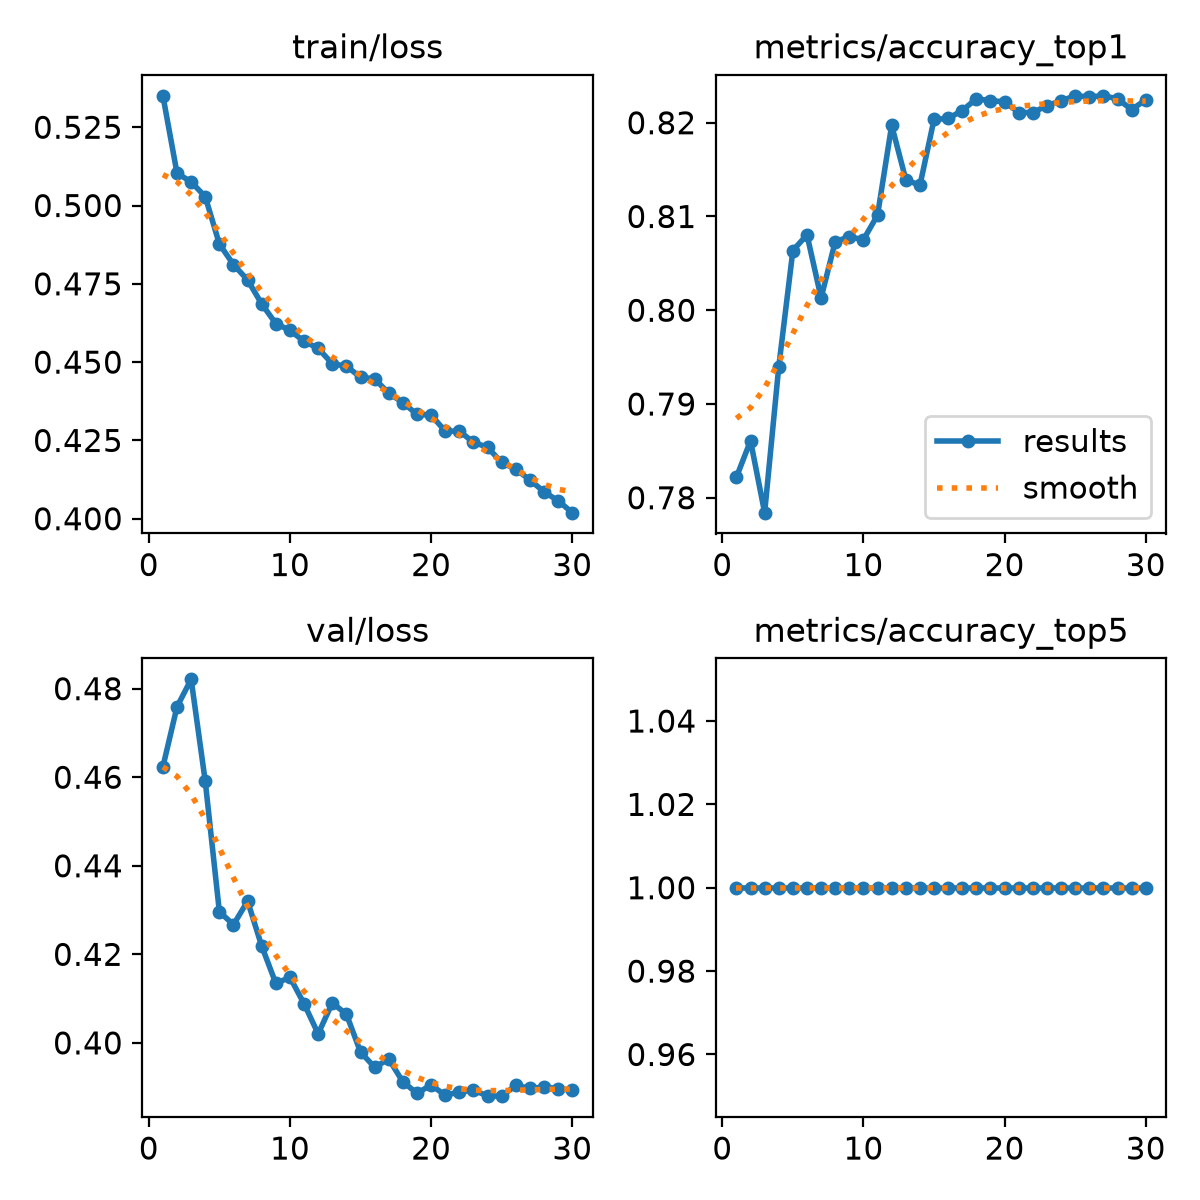

The data file committed next to this chart (first rows):
epoch, time, train/loss, metrics/accuracy_top1, metrics/accuracy_top5, val/loss, lr/pg0, lr/pg1, lr/pg2, lr/pg3, lr/pg4, lr/pg5, lr/pg6, lr/pg7
1, 105.8, 0.535, 0.7822, 1, 0.4624, 0.009984, 0.003328, 0.009984, 0.003328, 0.009984, 0.003328, 0.009984, 0.003328
2, 156.2, 0.5103, 0.7861, 1, 0.4759, 0.01932, 0.006442, 0.01932, 0.006442, 0.01932, 0.006442, 0.01932, 0.006442
3, 211.4, 0.5075, 0.7784, 1, 0.4821, 0.02801, 0.009335, 0.02801, 0.009335, 0.02801, 0.009335, 0.02801, 0.009335
4, 258.3, 0.5028, 0.794, 1, 0.4591, 0.02703, 0.00901, 0.02703, 0.00901, 0.02703, 0.00901, 0.02703, 0.00901
5, 309.7, 0.4877, 0.8064, 1, 0.4296, 0.02604, 0.00868, 0.02604, 0.00868, 0.02604, 0.00868, 0.02604, 0.00868
6, 404.8, 0.4811, 0.8081, 1, 0.4267, 0.02505, 0.00835, 0.02505, 0.00835, 0.02505, 0.00835, 0.02505, 0.00835
7, 453.8, 0.4762, 0.8013, 1, 0.432, 0.02406, 0.00802, 0.02406, 0.00802, 0.02406, 0.00802, 0.02406, 0.00802
8, 500.5, 0.4686, 0.8073, 1, 0.4219, 0.02307, 0.00769, 0.02307, 0.00769, 0.02307, 0.00769, 0.02307, 0.00769
9, 547.8, 0.4623, 0.8078, 1, 0.4134, 0.02208, 0.00736, 0.02208, 0.00736, 0.02208, 0.00736, 0.02208, 0.00736
10, 592.9, 0.4601, 0.8075, 1, 0.4148, 0.02109, 0.00703, 0.02109, 0.00703, 0.02109, 0.00703, 0.02109, 0.00703
11, 640.5, 0.4567, 0.8102, 1, 0.4088, 0.0201, 0.0067, 0.0201, 0.0067, 0.0201, 0.0067, 0.0201, 0.0067
12, 687.2, 0.4544, 0.8197, 1, 0.4021, 0.01911, 0.00637, 0.01911, 0.00637, 0.01911, 0.00637, 0.01911, 0.00637
13, 734.1, 0.4495, 0.8139, 1, 0.409, 0.01812, 0.00604, 0.01812, 0.00604, 0.01812, 0.00604, 0.01812, 0.00604
14, 778.5, 0.4487, 0.8133, 1, 0.4065, 0.01713, 0.00571, 0.01713, 0.00571, 0.01713, 0.00571, 0.01713, 0.00571
15, 822.9, 0.4452, 0.8204, 1, 0.3979, 0.01614, 0.00538, 0.01614, 0.00538, 0.01614, 0.00538, 0.01614, 0.00538
16, 866.8, 0.4447, 0.8205, 1, 0.3945, 0.01515, 0.00505, 0.01515, 0.00505, 0.01515, 0.00505, 0.01515, 0.00505
17, 911.6, 0.44, 0.8213, 1, 0.3963, 0.01416, 0.00472, 0.01416, 0.00472, 0.01416, 0.00472, 0.01416, 0.00472
18, 955.5, 0.4371, 0.8226, 1, 0.3912, 0.01317, 0.00439, 0.01317, 0.00439, 0.01317, 0.00439, 0.01317, 0.00439
19, 999.8, 0.4333, 0.8224, 1, 0.3886, 0.01218, 0.00406, 0.01218, 0.00406, 0.01218, 0.00406, 0.01218, 0.00406
20, 1044, 0.4331, 0.8222, 1, 0.3905, 0.01119, 0.00373, 0.01119, 0.00373, 0.01119, 0.00373, 0.01119, 0.00373
21, 1152, 0.428, 0.8211, 1, 0.3882, 0.0102, 0.0034, 0.0102, 0.0034, 0.0102, 0.0034, 0.0102, 0.0034
22, 1207, 0.4279, 0.8211, 1, 0.3889, 0.00921, 0.00307, 0.00921, 0.00307, 0.00921, 0.00307, 0.00921, 0.00307
23, 1251, 0.4244, 0.8218, 1, 0.3893, 0.00822, 0.00274, 0.00822, 0.00274, 0.00822, 0.00274, 0.00822, 0.00274
24, 1296, 0.4228, 0.8224, 1, 0.388, 0.00723, 0.00241, 0.00723, 0.00241, 0.00723, 0.00241, 0.00723, 0.00241
25, 1341, 0.418, 0.8229, 1, 0.388, 0.00624, 0.00208, 0.00624, 0.00208, 0.00624, 0.00208, 0.00624, 0.00208
26, 1385, 0.4158, 0.8228, 1, 0.3904, 0.00525, 0.00175, 0.00525, 0.00175, 0.00525, 0.00175, 0.00525, 0.00175
27, 1429, 0.4124, 0.8229, 1, 0.3897, 0.00426, 0.00142, 0.00426, 0.00142, 0.00426, 0.00142, 0.00426, 0.00142
28, 1474, 0.4086, 0.8226, 1, 0.39, 0.00327, 0.00109, 0.00327, 0.00109, 0.00327, 0.00109, 0.00327, 0.00109
29, 1518, 0.4057, 0.8214, 1, 0.3897, 0.00228, 0.00076, 0.00228, 0.00076, 0.00228, 0.00076, 0.00228, 0.00076
30, 1563, 0.4019, 0.8225, 1, 0.3893, 0.00129, 0.00043, 0.00129, 0.00043, 0.00129, 0.00043, 0.00129, 0.00043
